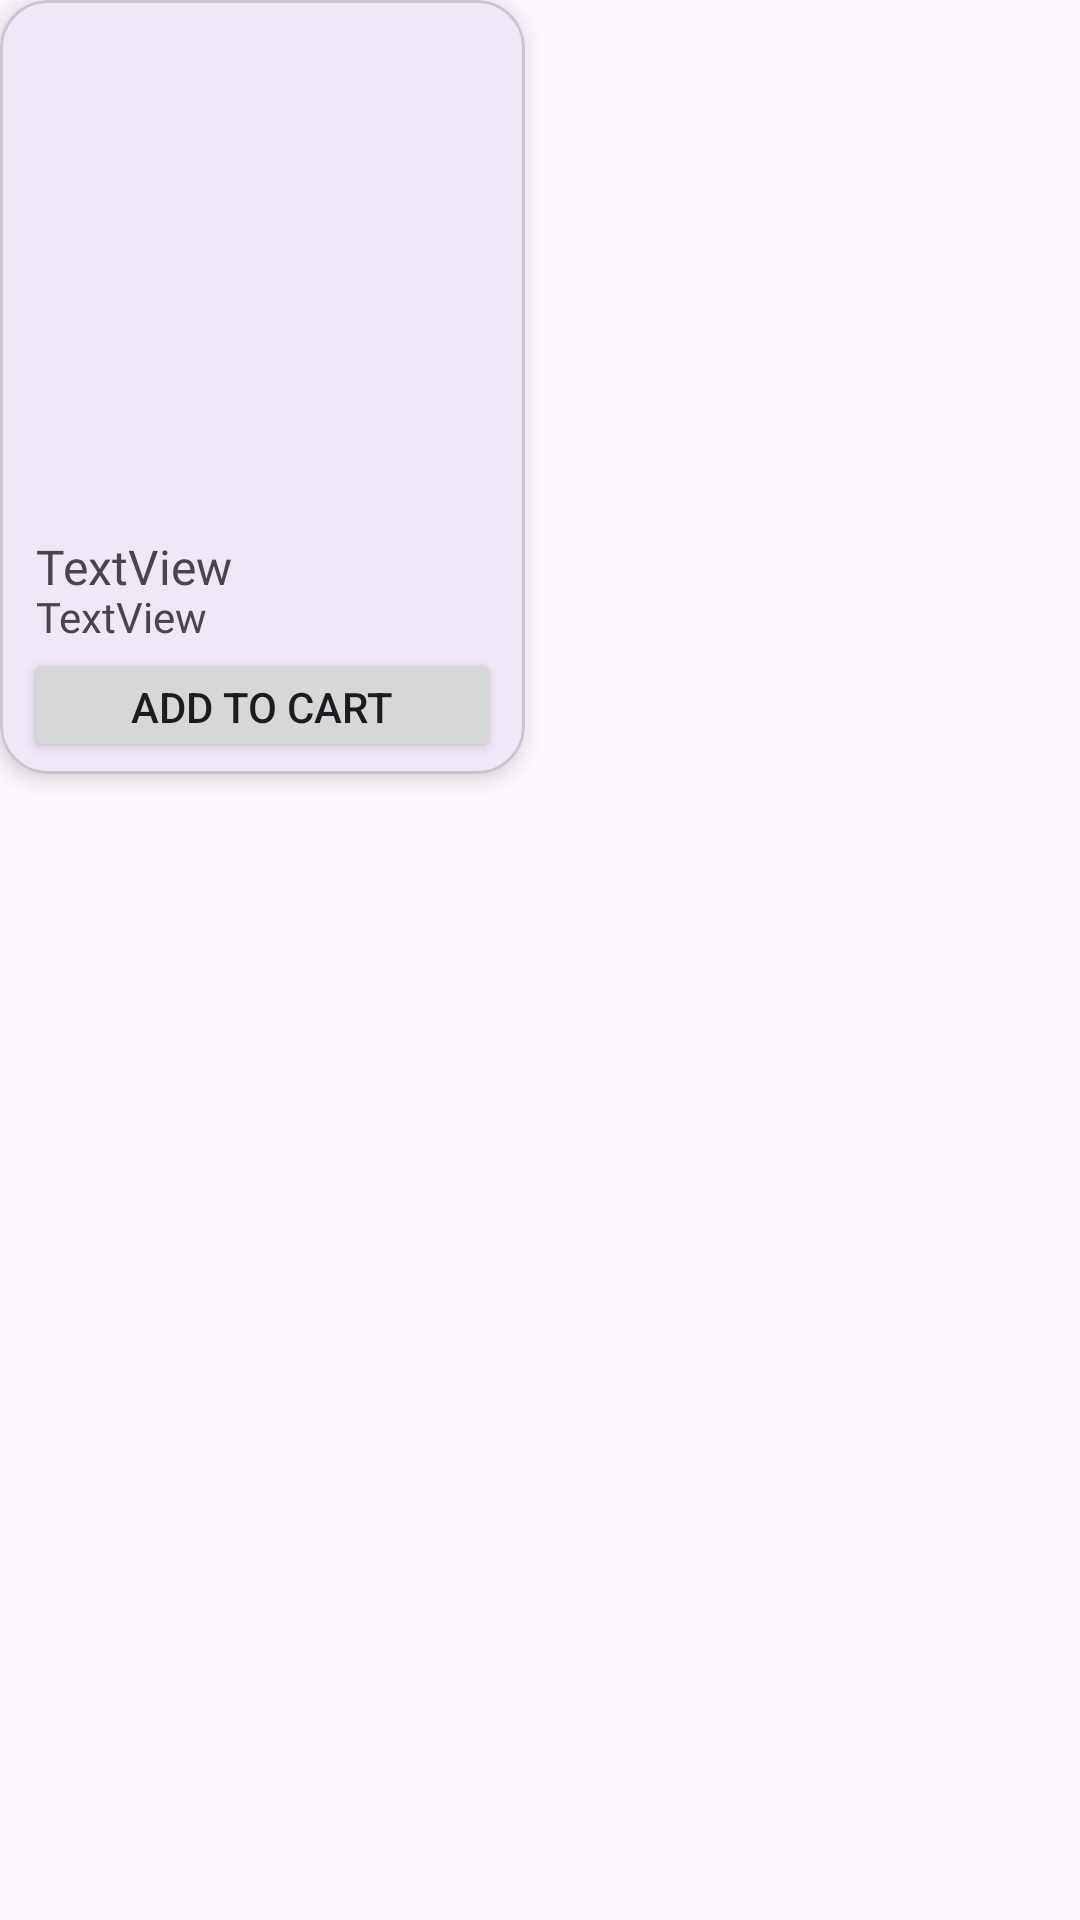

Layout XML and referenced resources for this Android screen:
<!-- AndroidManifest.xml: application theme Theme.BaleSuk -->
<!-- res/layout/product_card.xml -->
<?xml version="1.0" encoding="utf-8"?>
<androidx.constraintlayout.widget.ConstraintLayout xmlns:android="http://schemas.android.com/apk/res/android"
    xmlns:app="http://schemas.android.com/apk/res-auto"
    xmlns:tools="http://schemas.android.com/tools"
    android:layout_width="wrap_content"
    android:layout_height="wrap_content"
    android:layout_margin="8dp">

    <com.google.android.material.card.MaterialCardView
        android:layout_width="175dp"
        android:layout_height="258dp"
        android:layout_margin="8dp"
        app:cardCornerRadius="16dp"
        app:cardElevation="4dp"
        tools:ignore="MissingConstraints">

        <androidx.constraintlayout.widget.ConstraintLayout
            android:layout_width="match_parent"
            android:layout_height="match_parent">


            <ImageView
                android:id="@+id/productCardImage"
                android:layout_width="191dp"
                android:layout_height="167dp"
                android:scaleType="centerCrop"
                app:layout_constraintEnd_toEndOf="parent"
                app:layout_constraintStart_toStartOf="parent"
                app:layout_constraintTop_toTopOf="parent"
                tools:srcCompat="@tools:sample/avatars" />

            <TextView
                android:id="@+id/Productname"
                android:layout_width="129dp"
                android:layout_height="18dp"
                android:layout_marginStart="12dp"
                android:fontFamily="@font/circularstdmedium500"
                android:text="TextView"
                android:textSize="16sp"
                app:layout_constraintBottom_toTopOf="@+id/Productprice"
                app:layout_constraintStart_toStartOf="parent" />

            <TextView
                android:id="@+id/Productprice"
                android:layout_width="129dp"
                android:layout_height="16dp"
                android:layout_marginStart="12dp"
                android:layout_marginBottom="4dp"
                android:fontFamily="@font/circularstdmedium500"
                android:text="TextView"
                android:textSize="14sp"
                app:layout_constraintBottom_toTopOf="@+id/ProductaddToCartButton"
                app:layout_constraintStart_toStartOf="parent" />

            <Button
                android:id="@+id/ProductaddToCartButton"
                android:layout_width="159dp"
                android:layout_height="38dp"
                android:layout_marginBottom="4dp"
                android:text="Add to cart"
                app:layout_constraintBottom_toBottomOf="parent"
                app:layout_constraintEnd_toEndOf="parent"
                app:layout_constraintStart_toStartOf="parent" />
        </androidx.constraintlayout.widget.ConstraintLayout>
    </com.google.android.material.card.MaterialCardView>

</androidx.constraintlayout.widget.ConstraintLayout>
<!-- resources referenced by this layout -->
<resources>
  <style name="Theme.BaleSuk" parent="Base.Theme.BaleSuk" />
  <style name="Base.Theme.BaleSuk" parent="Theme.Material3.DayNight">
          
          
      </style>
</resources>
